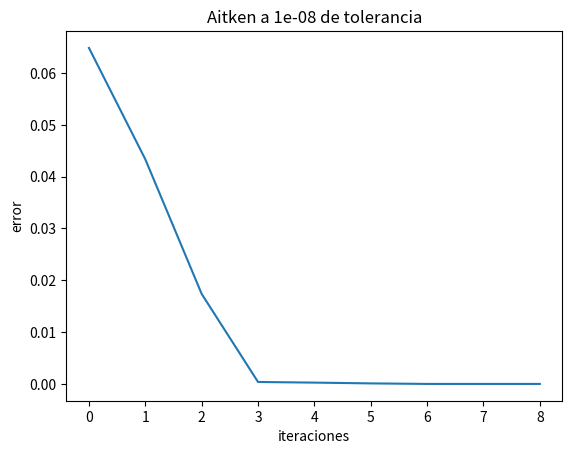
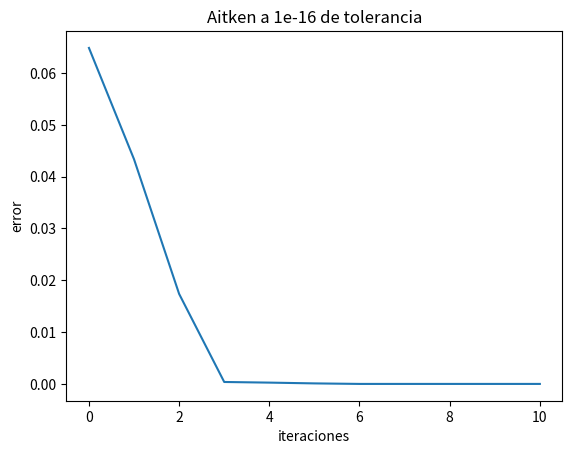
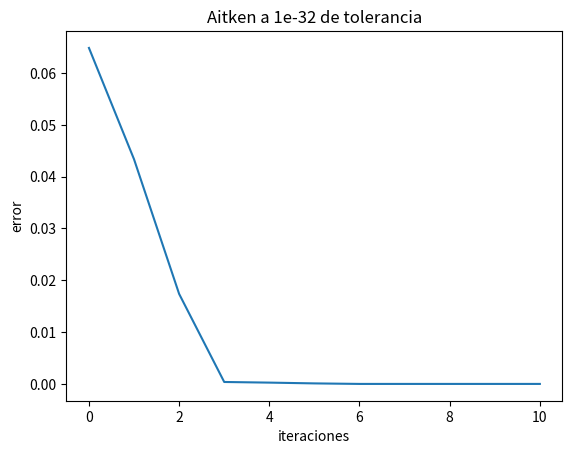
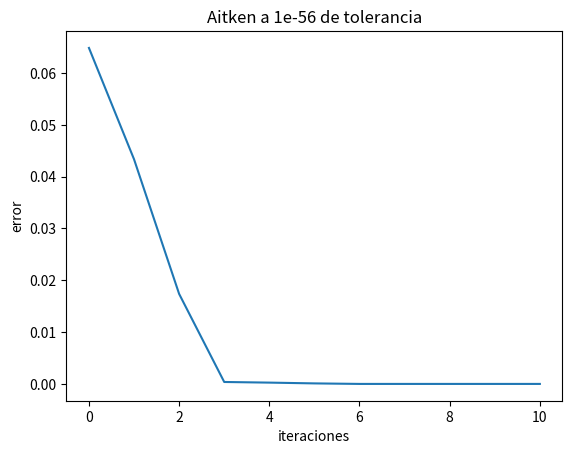

Source code (Python) for these figures, in order:
import numpy as np
import matplotlib.pyplot as plt


def g(x):
    return np.cos(x)


tols = [10**-8, 10**-16, 10**-32, 10**-56]
errs = []
ap = 0

for tol in tols:
    errs.clear()
    x = 0.7
    x1 = g(x)
    err = abs(x1 - x)
    errs.append(err)
    x2 = g(x1)
    err = abs(x2 - x1)
    errs.append(err)
    x3 = x - ((x1 - x)**2) / (x2 - 2*x1 + x)
    err = abs(x3 - x2)
    errs.append(err)
    i = 3
    while err > tol:
        x = x3
        x1 = g(x)
        err = abs(x1 - x)
        errs.append(err)
        x2 = g(x1)
        err = abs(x2 - x1)
        errs.append(err)
        if((x2 - 2*x1 + x) != 0):
            x3 = x - ((x1 - x)**2) / (x2 - 2*x1 + x)
            err = abs(x3 - x2)
            errs.append(err)
        i += 3
    plt.figure()
    plt.title("Aitken a " + str(tol) + " de tolerancia")
    plt.xlabel("iteraciones")
    plt.ylabel("error")
    plt.plot(range(0, len(errs)), errs)
    plt.show()
    plt.savefig("grafica_aitken_" + str(tol))
    print(
        f'Los valores de la raiz es {x3} y {x3 * -1}, su error es {err}, y se hicieron {i} iteraciones')
